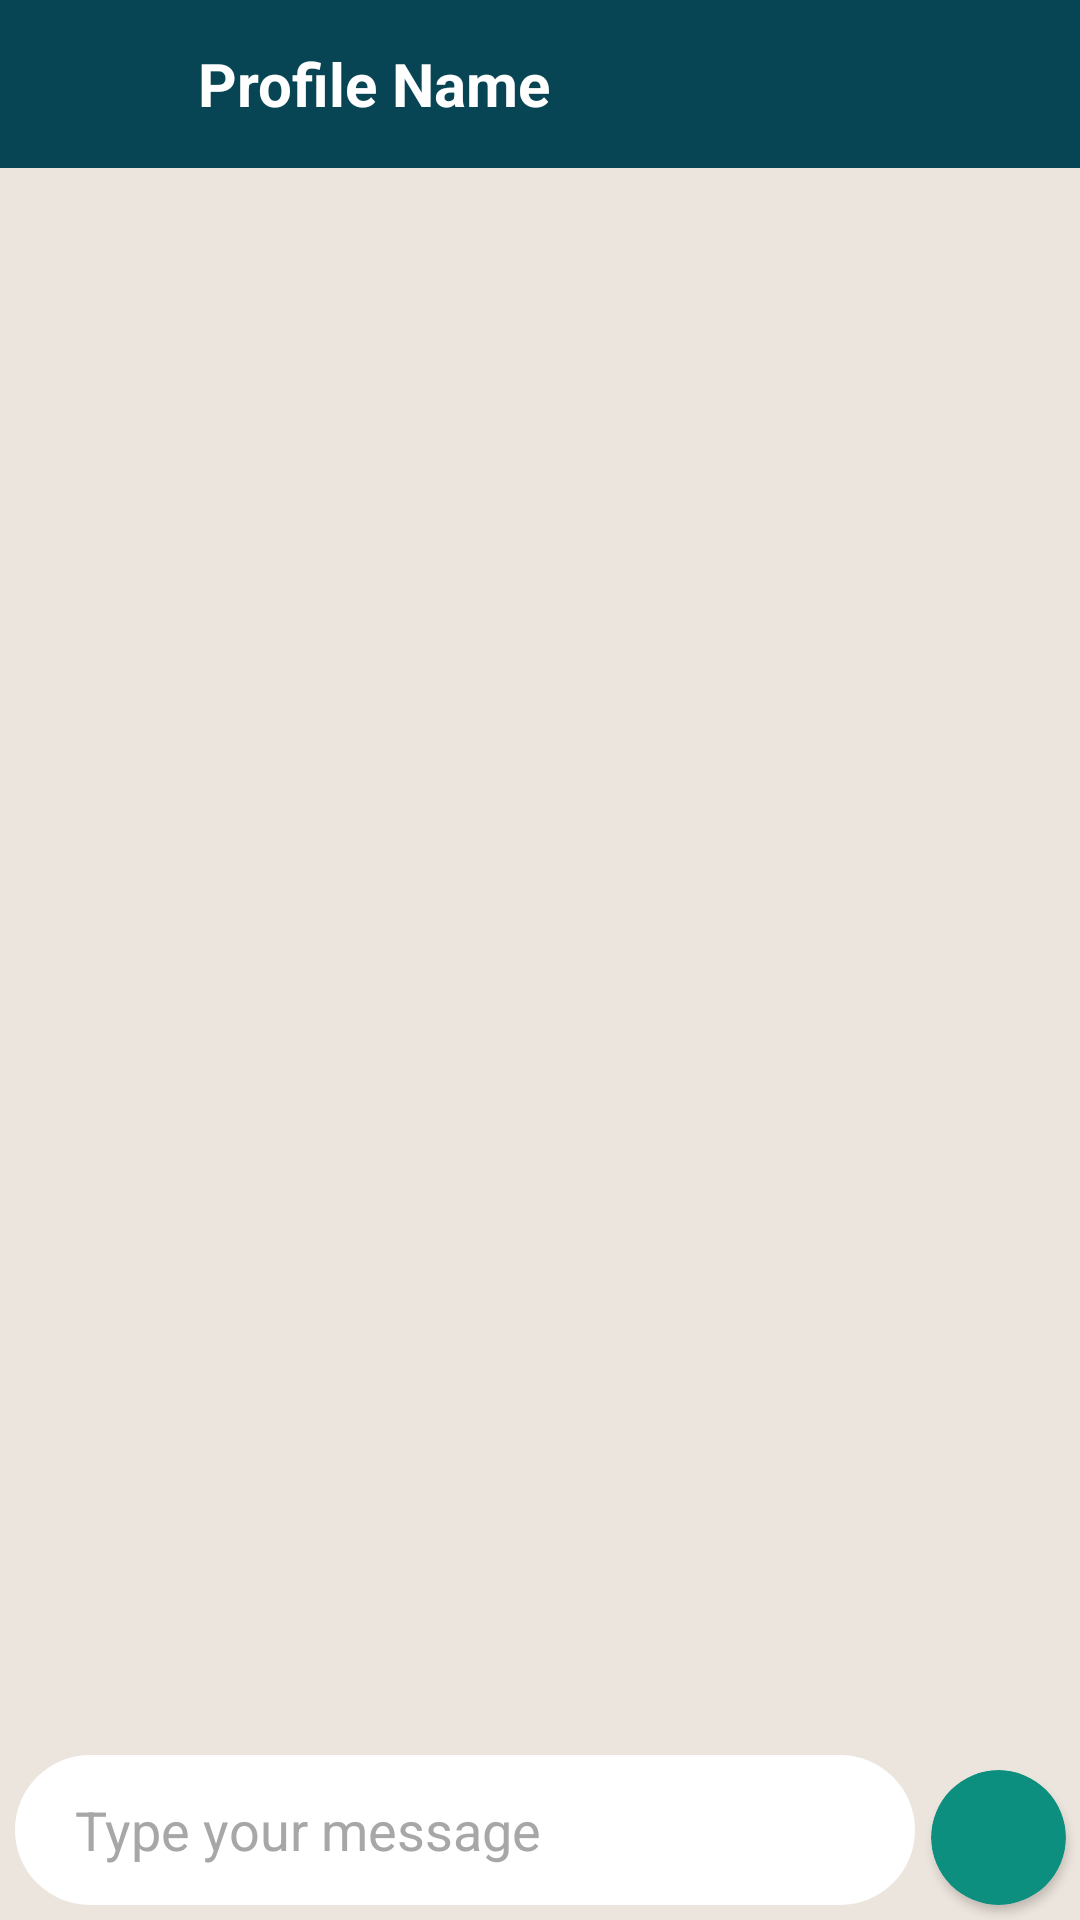

Here is an Android app screen rendered from its layout file. Give the layout XML and the strings, colors and styles it references.
<!-- AndroidManifest.xml: application theme Theme.EmailAuthentication -->
<!-- res/layout/activity_specific_chat.xml -->
<?xml version="1.0" encoding="utf-8"?>
<RelativeLayout xmlns:android="http://schemas.android.com/apk/res/android"
    xmlns:app="http://schemas.android.com/apk/res-auto"
    xmlns:tools="http://schemas.android.com/tools"
    android:layout_width="match_parent"
    android:layout_height="match_parent"
    android:background="#ece5dd"
    tools:context=".SpecificChat">

    <androidx.appcompat.widget.Toolbar
        android:layout_width="match_parent"
        android:layout_height="?attr/actionBarSize"
        android:layout_marginTop="0dp"
        android:background="#074454"
        android:id="@+id/toolbarofspecificchat">

        <RelativeLayout
            android:layout_width="match_parent"
            android:layout_height="match_parent"
            android:gravity="center_vertical">

            <ImageButton
                android:layout_width="40dp"
                android:layout_height="40dp"
                android:id="@+id/backbuttonofspecificchat"
                app:tint="#fff"
                android:background="@android:color/transparent"
                android:src="@drawable/ic_baseline_arrow_back_24"
                android:layout_centerVertical="true"/>

            <TextView
                android:layout_width="wrap_content"
                android:layout_height="wrap_content"
                android:text="Profile Name"
                android:textSize="20dp"
                android:layout_toRightOf="@id/backbuttonofspecificchat"
                android:id="@+id/profiletext"
                android:layout_marginLeft="10dp"
                android:layout_centerVertical="true"
                android:textStyle="bold"
                android:textColor="@color/white"/>


        </RelativeLayout>

    </androidx.appcompat.widget.Toolbar>



    <androidx.recyclerview.widget.RecyclerView
        android:layout_width="match_parent"
        android:layout_height="match_parent"
        android:layout_above="@+id/getmessage"
        android:id="@+id/recyclerViewchat"
        android:layout_below="@+id/toolbarofspecificchat"
        android:padding="5dp"/>

    <EditText
        android:layout_width="match_parent"
        android:layout_height="50dp"
        android:hint="Type your message"
        android:layout_marginLeft="5dp"
        android:layout_marginBottom="5dp"
        android:paddingLeft="20dp"
        android:paddingRight="10dp"
        android:layout_alignParentBottom="true"
        android:layout_marginRight="55dp"
        android:textColor="@color/black"
        android:id="@+id/getmessage"
        android:background="@drawable/messagebackground"
        android:textSize="18sp"
        android:textColorHint="#a8a7a7"
        android:textAlignment="textStart"/>


    <androidx.cardview.widget.CardView
        android:layout_width="45dp"
        android:layout_height="45dp"
        android:id="@+id/cardViewofspecificuser"
        android:layout_toRightOf="@id/getmessage"
        app:cardCornerRadius="45dp"
        android:layout_marginLeft="-50dp"
        android:layout_marginBottom="5dp"
        android:backgroundTint="#0d8f80"
        android:layout_alignParentBottom="true">

        <ImageButton
            android:layout_width="match_parent"
            android:layout_height="match_parent"
            android:src="@drawable/ic_baseline_send_24"
            android:padding="10dp"
            android:id="@+id/sendmessagebutton"
            app:tint="@color/white"
            android:backgroundTint="@android:color/transparent"
            android:background="@android:color/transparent"
            android:layout_gravity="center"
            android:scaleType="centerCrop"/>

    </androidx.cardview.widget.CardView>

</RelativeLayout>
<!-- resources referenced by this layout -->
<resources>
  <color name="black">#FF000000</color>
  <color name="white">#FFFFFFFF</color>
  <!-- drawable messagebackground (drawable) -->
  <?xml version="1.0" encoding="utf-8"?>
  <shape xmlns:android="http://schemas.android.com/apk/res/android">
  
      <corners android:radius="50dp">
  
      </corners>
  
      <solid android:color="@color/white"/>
  
  </shape>
  <style name="Theme.EmailAuthentication" parent="Theme.MaterialComponents.Light.NoActionBar">
  
  
          
          <item name="colorPrimary">@color/primaryRed</item>
          <item name="colorPrimaryVariant">@color/DarkRed</item>
          <item name="colorOnPrimary">@color/white</item>
          
          <item name="colorSecondary">@color/SimonPink</item>
          <item name="colorSecondaryVariant">@color/SimonPinkDark</item>
          <item name="colorOnSecondary">@color/black</item>
          
          <item name="android:statusBarColor" tools:targetApi="l">?attr/colorPrimaryVariant</item>
          
          <item name="fontFamily">@font/font_family</item>
      </style>
  <color name="primaryRed">#ff657d</color>
  <color name="DarkRed">#f84e69</color>
  <color name="SimonPink">#faf2da</color>
  <color name="SimonPinkDark">#e7d4b5</color>
</resources>
